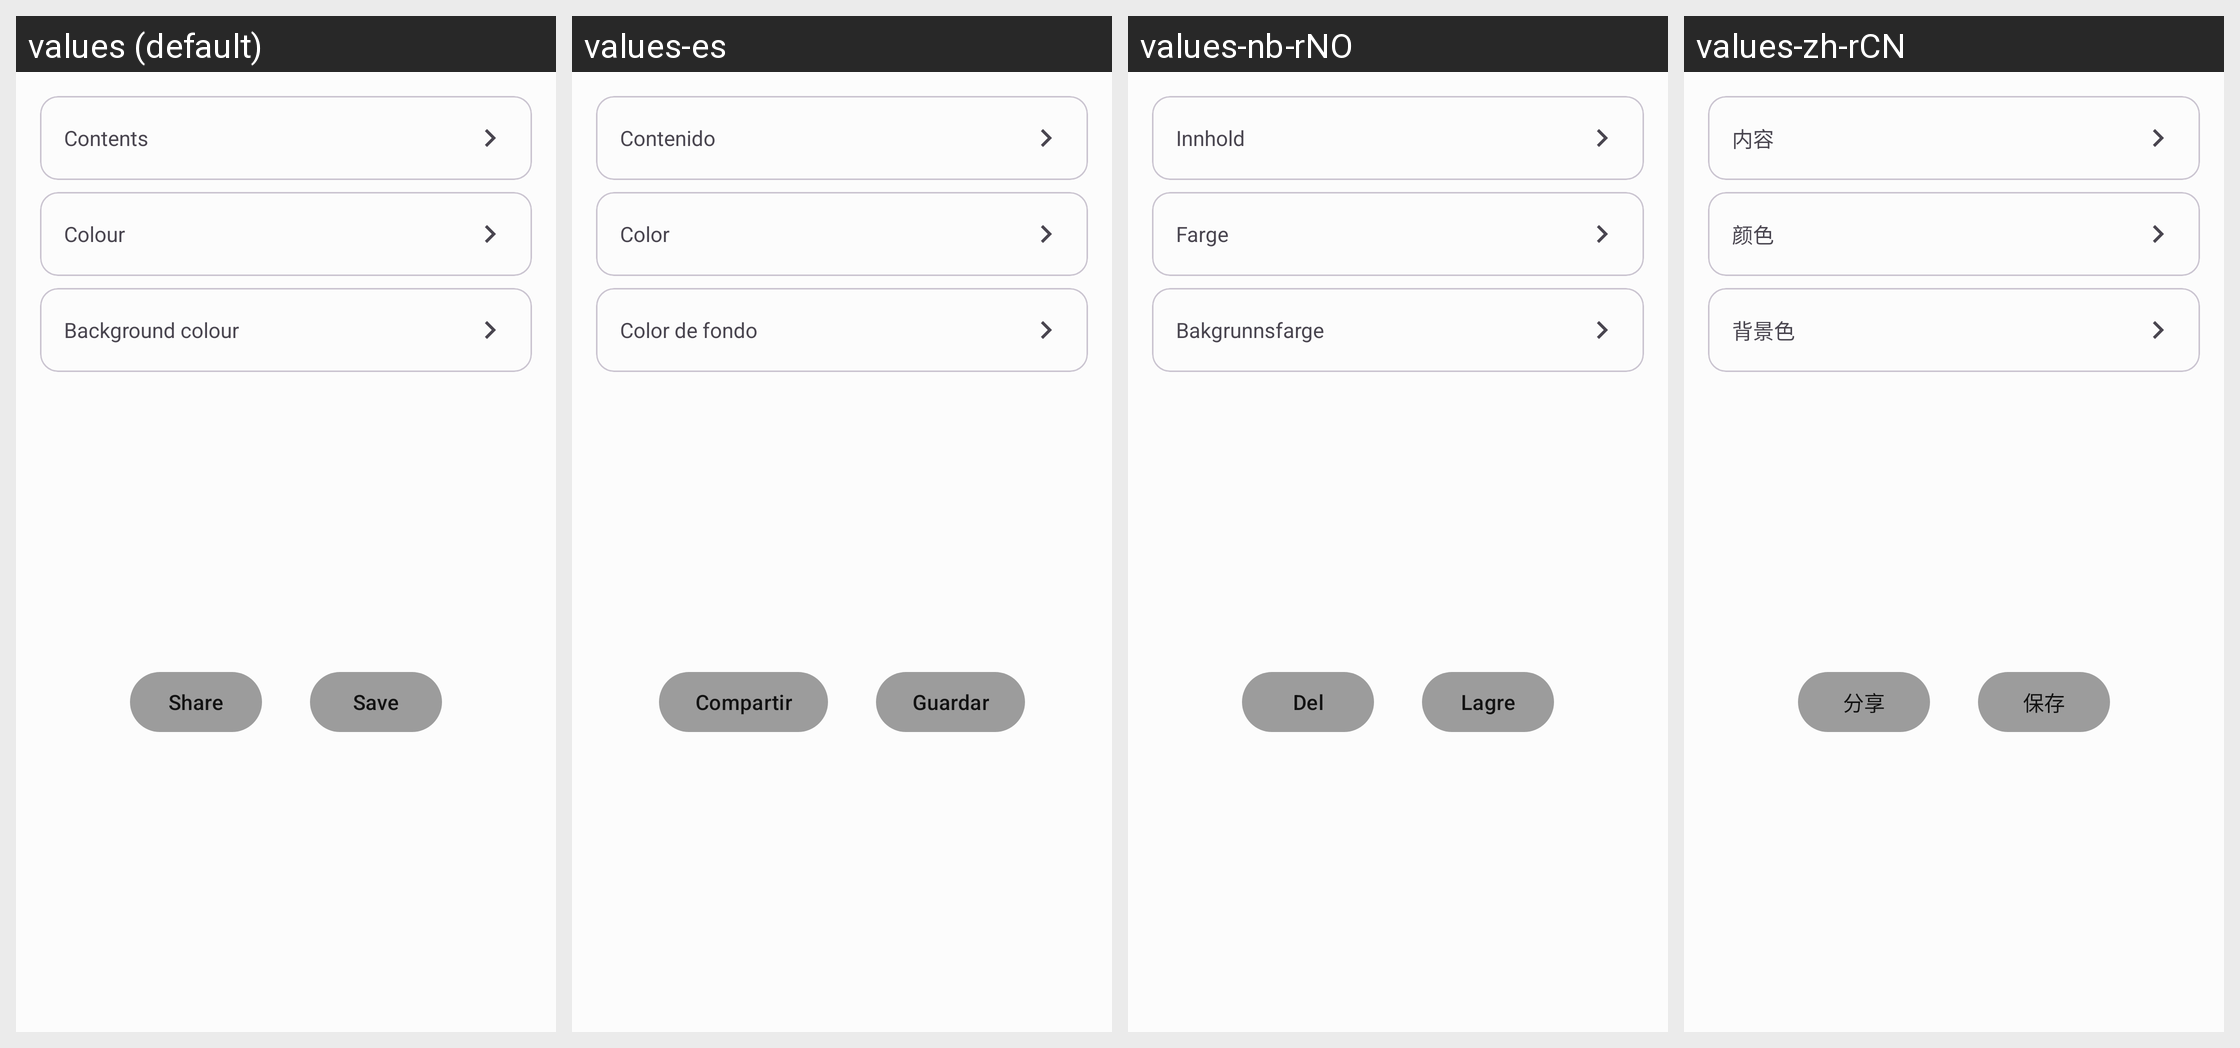

Locale-by-locale string values for the Android screen shown in this grid:
Android screen res/layout/create.xml rendered under 4 locales, left to right: values (default), values-es, values-nb-rNO, values-zh-rCN. Device: Nexus 5 (rendered at 1080×1920; each locale shown at half size, 540×960, under a caption strip naming it); theme Theme.App.
Other locales in the repository, not shown: values-ar, values-be, values-ca, values-ckb, values-de, values-fa, values-fr, values-hi, values-in, values-it, values-ko, values-nl, values-pl, values-pt, values-pt-rBR, values-ru, values-ta, values-zgh, values-zh, values-zh-rTW.
Strings drawn on this screen, with the default value and each locale's value (text and hints the layout hard-codes, and strings that could not be matched under every locale, appear in the picture but are not listed):

contents
  values: Contents
  values-es: Contenido
  values-nb-rNO: Innhold
  values-zh-rCN: 内容

qr_color
  values: Colour
  values-es: Color
  values-nb-rNO: Farge
  values-zh-rCN: 颜色

background_color
  values: Background colour
  values-es: Color de fondo
  values-nb-rNO: Bakgrunnsfarge
  values-zh-rCN: 背景色

share
  values: Share
  values-es: Compartir
  values-nb-rNO: Del
  values-zh-rCN: 分享

save
  values: Save
  values-es: Guardar
  values-nb-rNO: Lagre
  values-zh-rCN: 保存
